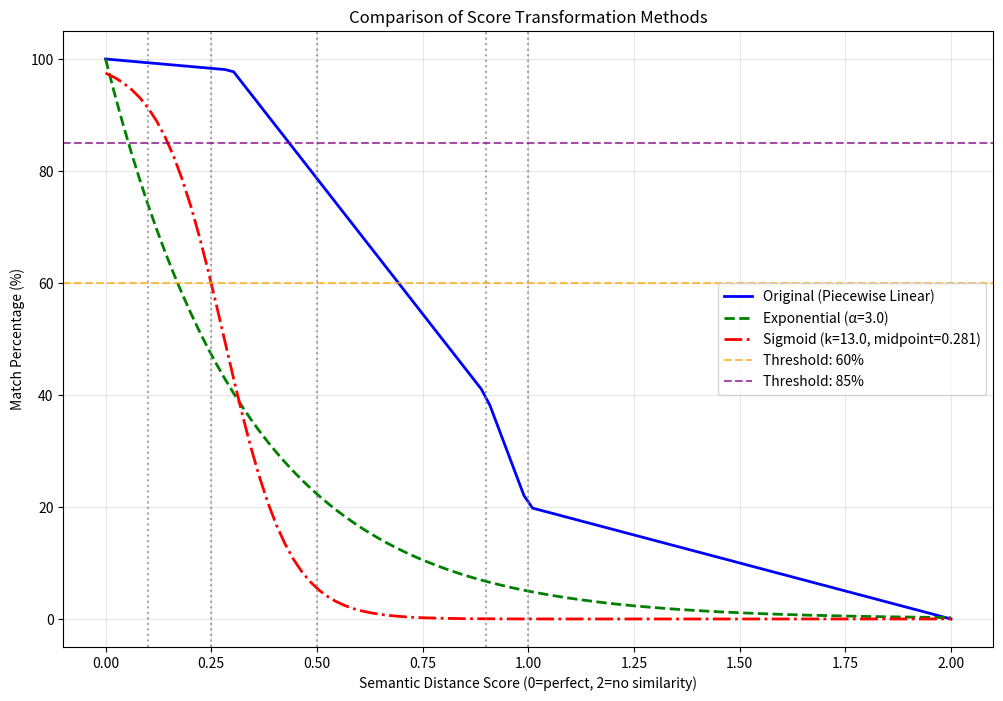

Write the Python code that produced this figure.
#!/usr/bin/env python3
"""
Test script to compare three score transformation methods:
1. The original piecewise linear transformation
2. The exponential transformation (α=3.0)
3. The sigmoid transformation

This helps visualize how different transformations distribute scores
and affect the match percentages.
"""

import math
import matplotlib.pyplot as plt
import numpy as np

def original_score_to_percentage(score):
    """The original piecewise linear transformation."""
    if score <= 0.3:
        # From 0.0 to 0.3 → 1.0 to 0.98
        return round((1.0 - (0.067 * score))*100, 2)
    elif score <= 0.9:
        # From 0.3 to 0.9 → 0.98 to 0.4
        return round((0.98 - (0.967 * (score - 0.3)))*100, 2)
    elif score <= 1.0:
        # From 0.9 to 1.0 → 0.4 to 0.2
        return round((0.4 - (2.0 * (score - 0.9)))*100, 2)
    elif score <= 2.0:
        # From 1.0 to 2.0 → 0.2 to 0.0
        return round((max(0.2 - (0.2 * (score - 1.0)), 0.0))*100, 2)
    else:
        return 0

def exponential_score_to_percentage(score, alpha=3.0):
    """The new exponential transformation."""
    if score < 0:
        return 100.0
    elif score > 2.0:
        return 0.0
    else:
        percentage = 100.0 * math.exp(-alpha * score)
        return round(percentage, 2)

def sigmoid_score_to_percentage(score):
    """
    Converts semantic distance to match percentage using a modified sigmoid function.
    
    The function is calibrated to respect the following thresholds:
    - Insufficient match: < 60% (score > 0.25)
    - Good match: 60-85% (score between 0.1 and 0.25)
    - Excellent match: > 85% (score < 0.1)
    
    Key points:
    - At score 0.25, the match percentage is around 60%
    - Between scores 0.00 and 0.1, the match percentage is between 100% and 85%
    """
    # Sigmoid parameters
    k = 13.0      # Controls the slope of the curve
    midpoint = 0.281  # Center point of the transition (60% at score 0.25)
    
    if score < 0:
        return 100.0
    elif score > 2.0:
        return 0.0
    else:
        # Modified sigmoid function: 100 / (1 + e^(k*(x-midpoint)))
        percentage = 100.0 / (1.0 + math.exp(k * (score - midpoint)))
        return round(percentage, 2)

def main():
    # Generate a range of scores from 0 to 2
    scores = np.linspace(0, 2, 100)
    
    # Calculate percentages using all three methods
    original_percentages = [original_score_to_percentage(s) for s in scores]
    exponential_percentages = [exponential_score_to_percentage(s) for s in scores]
    sigmoid_percentages = [sigmoid_score_to_percentage(s) for s in scores]
    
    # Create the plot
    plt.figure(figsize=(12, 8))
    plt.plot(scores, original_percentages, label='Original (Piecewise Linear)', linewidth=2, color='blue')
    plt.plot(scores, exponential_percentages, label='Exponential (α=3.0)', linewidth=2, linestyle='--', color='green')
    plt.plot(scores, sigmoid_percentages, label='Sigmoid (k=13.0, midpoint=0.281)', linewidth=2, linestyle='-.', color='red')
    
    # Add vertical lines at key score points
    key_scores = [0.1, 0.25, 0.5, 0.9, 1.0]
    for score in key_scores:
        plt.axvline(x=score, color='gray', linestyle=':', alpha=0.7)
    
    # Add horizontal lines at 60% and 85% thresholds
    plt.axhline(y=60, color='orange', linestyle='--', alpha=0.7, label='Threshold: 60%')
    plt.axhline(y=85, color='purple', linestyle='--', alpha=0.7, label='Threshold: 85%')
    
    # Add labels and title
    plt.xlabel('Semantic Distance Score (0=perfect, 2=no similarity)')
    plt.ylabel('Match Percentage (%)')
    plt.title('Comparison of Score Transformation Methods')
    plt.grid(True, alpha=0.3)
    plt.legend()
    
    # Save the plot
    plt.savefig('score_transformation_comparison_all.png')
    print("Plot saved as 'score_transformation_comparison_all.png'")
    
    # Print a table of sample values
    print("\nComparison of transformation methods:")
    print("=" * 80)
    print(f"{'Score':<10} {'Original %':<15} {'Exponential %':<15} {'Sigmoid %':<15}")
    print("-" * 80)
    
    sample_scores = [0.0, 0.05, 0.1, 0.15, 0.2, 0.25, 0.3, 0.5, 0.7, 0.9, 1.0, 1.5, 2.0]
    
    for score in sample_scores:
        orig = original_score_to_percentage(score)
        expo = exponential_score_to_percentage(score)
        sigm = sigmoid_score_to_percentage(score)
        print(f"{score:<10.2f} {orig:<15.2f} {expo:<15.2f} {sigm:<15.2f}")
    
    print("\nThreshold Analysis:")
    print("- Excellent match (>85%): Score < 0.1")
    print("- Good match (60-85%): Score between 0.1 and 0.25")
    print("- Insufficient match (<60%): Score > 0.25")

if __name__ == "__main__":
    main()